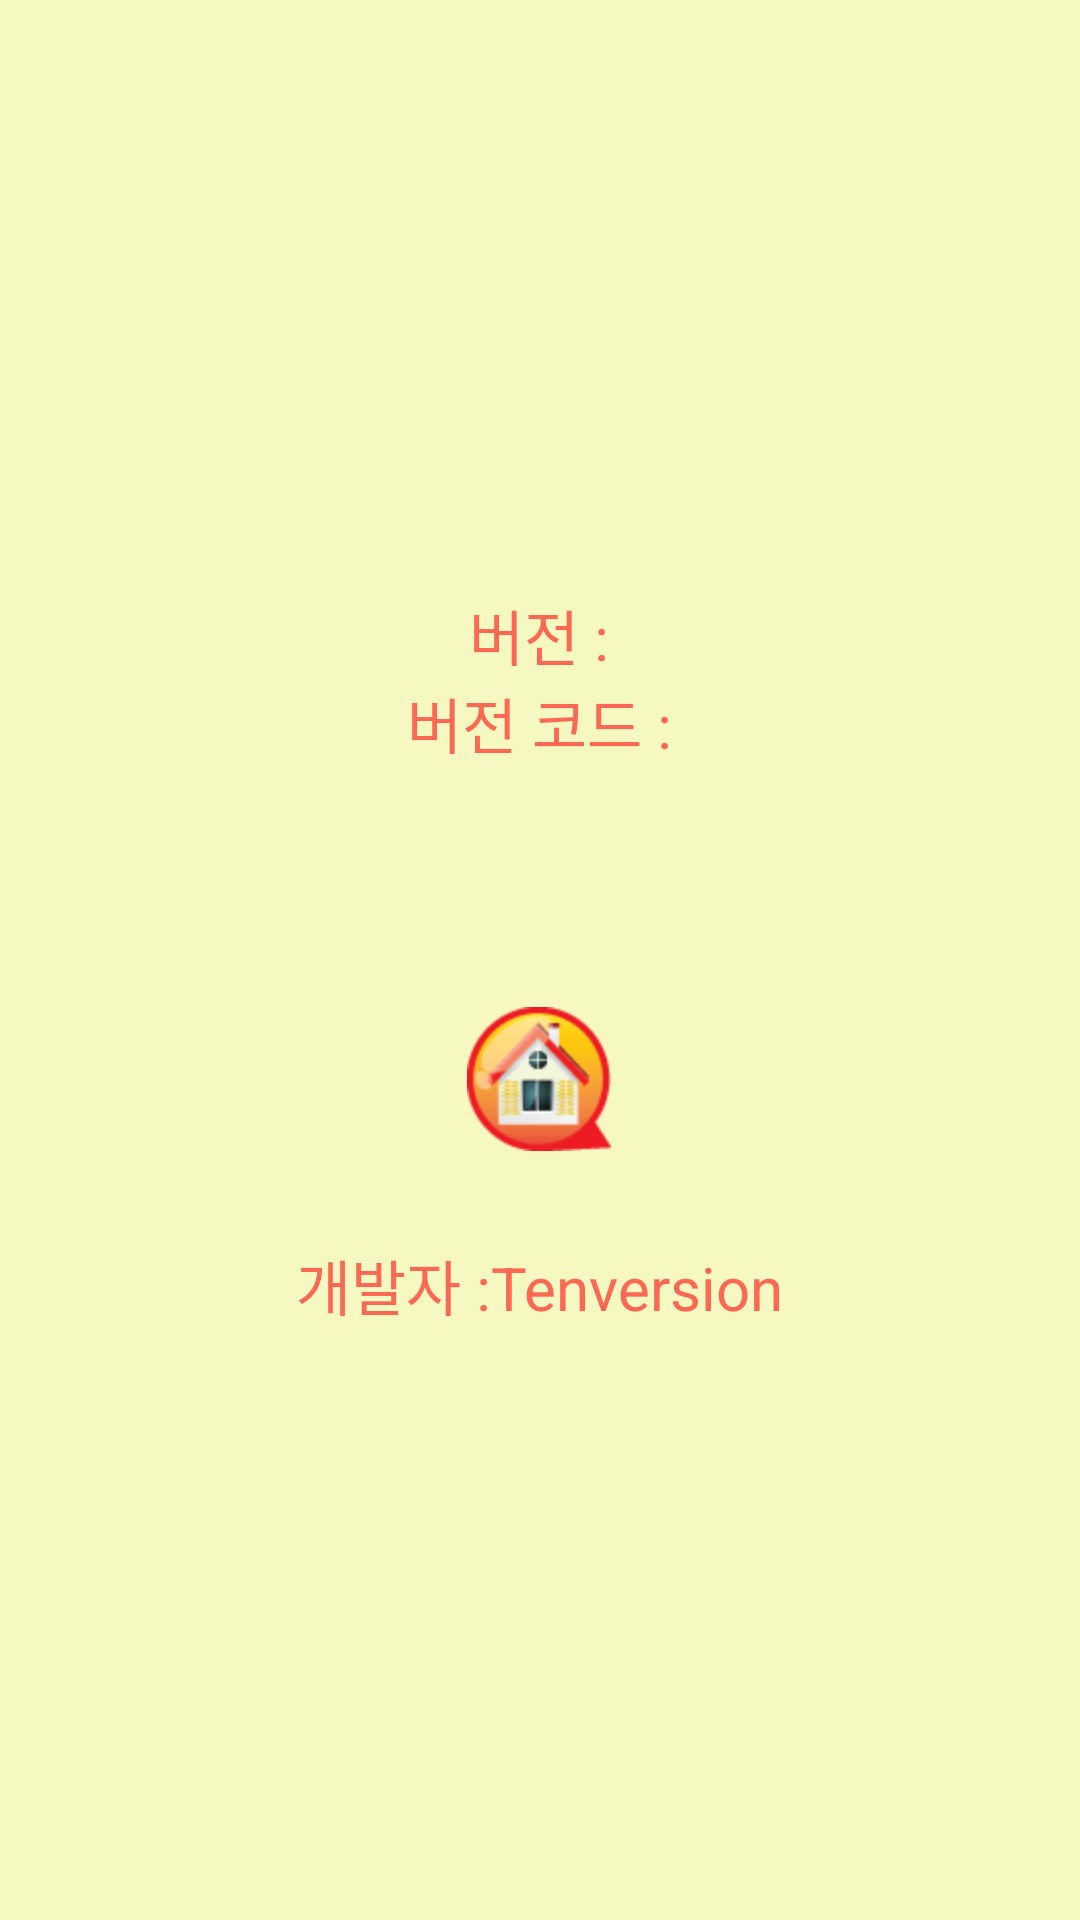

Write the Android layout XML for this screen, with the resource values it uses.
<!-- AndroidManifest.xml: fallback theme Theme.MaterialComponents.DayNight.NoActionBar -->
<!-- res/layout/versioninfo.xml -->
<?xml version="1.0" encoding="utf-8"?>

<RelativeLayout xmlns:android="http://schemas.android.com/apk/res/android"
    android:layout_width="fill_parent"
    android:layout_height="fill_parent"
    android:background="#F5F8C0">
 
<LinearLayout
		android:layout_width="wrap_content"
		android:layout_height="wrap_content"
		android:orientation="vertical"
		android:layout_centerInParent="true">
    
  <LinearLayout
		android:layout_width="wrap_content"
		android:layout_height="wrap_content"
		android:orientation="horizontal"
		android:layout_gravity="center_horizontal"
		>
	<TextView
		android:layout_width="wrap_content"
		android:layout_height="wrap_content"
		android:text="@string/version_title_txt"
		android:textSize="20sp"
		android:textColor="#FF6954"
		/>
	<TextView
		android:id="@+id/version_tv"
		android:layout_width="wrap_content"
		android:layout_height="wrap_content"
		android:textSize="20sp"
		android:textColor="#FF6954"
		/>
	</LinearLayout>
	
    <LinearLayout
		android:layout_width="wrap_content"
		android:layout_height="wrap_content"
		android:orientation="horizontal"
		android:layout_gravity="center_horizontal"
		>
	<TextView
		android:layout_width="wrap_content"
		android:layout_height="wrap_content"
		android:text="@string/version_code_title_txt"
		android:textSize="20sp"
		android:textColor="#FF6954"
		/>
	<TextView
		android:id="@+id/version_code_tv"
		android:layout_width="wrap_content"
		android:layout_height="wrap_content"
		android:textSize="20sp"
		android:textColor="#FF6954"
		/>
	</LinearLayout>
	
    

  <LinearLayout
		android:layout_width="wrap_content"
		android:layout_height="wrap_content"
		android:orientation="horizontal"
		android:layout_gravity="center_horizontal"
		android:layout_marginTop="80dip"
		android:layout_marginBottom="30dip"
		>
	<ImageView
		android:layout_width="wrap_content"
		android:layout_height="wrap_content"
		android:background="@drawable/goout_red"
		/>
	</LinearLayout>
	
    <LinearLayout
		android:layout_width="wrap_content"
		android:layout_height="wrap_content"
		android:orientation="horizontal"
		android:layout_gravity="center_horizontal"
		>
	<TextView
		android:layout_width="wrap_content"
		android:layout_height="wrap_content"
		android:text="@string/developer_title_txt"
		android:textSize="20sp"
		android:textColor="#FF6954"
		/>
	<TextView
		android:id="@+id/version_code_tv"
		android:layout_width="wrap_content"
		android:layout_height="wrap_content"
		android:text="@string/developer_txt"
		android:textSize="20sp"
		android:textColor="#FF6954"
		/>
	</LinearLayout>
    
    
    
</LinearLayout>
</RelativeLayout>
<!-- resources referenced by this layout -->
<resources>
  <!-- drawable goout_red: png bitmap (drawable-hdpi, 10664 bytes) -->
  <string name="developer_title_txt">개발자 : </string>
  <string name="developer_txt"> Tenversion</string>
  <string name="version_code_title_txt">버전 코드 : </string>
  <string name="version_title_txt">버전 :</string>
</resources>
